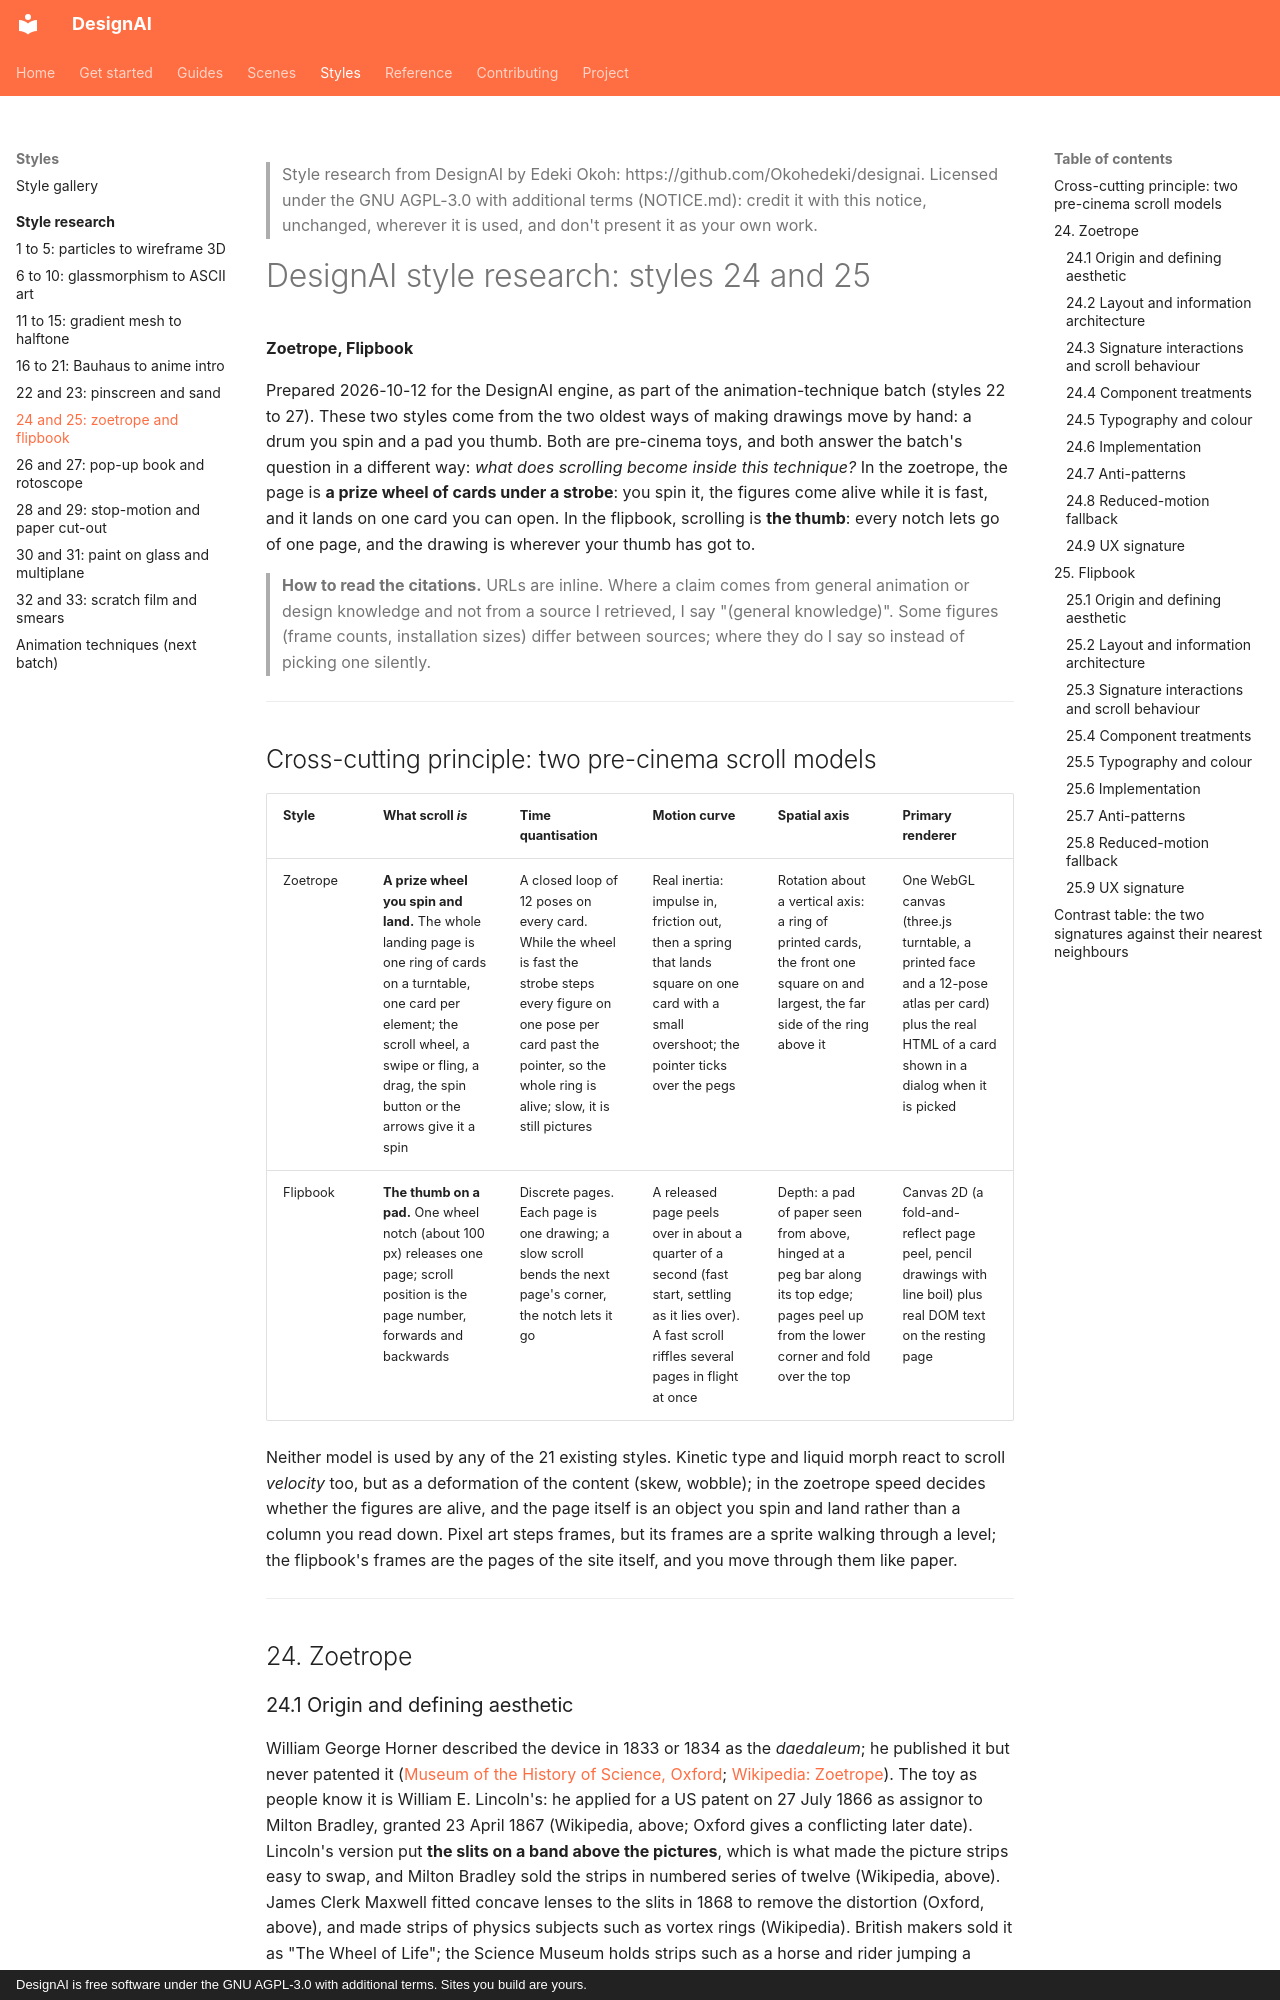

repository: Okohedeki/scroll-studio · page: styles/styles-24-25/index.html · generator: mkdocs · copyright: DesignAI is free software under the GNU AGPL-3.0 with additional terms. Sites you build are yours.

> Style research from DesignAI by Edeki Okoh: https://github.com/Okohedeki/designai. Licensed under the GNU AGPL-3.0 with additional terms (NOTICE.md): credit it with this notice, unchanged, wherever it is used, and don't present it as your own work.

# DesignAI style research: styles 24 and 25

**Zoetrope, Flipbook**

Prepared 2026-10-12 for the DesignAI engine, as part of the animation-technique batch (styles 22 to 27). These two styles come from the two oldest ways of making drawings move by hand: a drum you spin and a pad you thumb. Both are pre-cinema toys, and both answer the batch's question in a different way: *what does scrolling become inside this technique?* In the zoetrope, the page is **a prize wheel of cards under a strobe**: you spin it, the figures come alive while it is fast, and it lands on one card you can open. In the flipbook, scrolling is **the thumb**: every notch lets go of one page, and the drawing is wherever your thumb has got to.

> **How to read the citations.** URLs are inline. Where a claim comes from general animation or design knowledge and not from a source I retrieved, I say "(general knowledge)". Some figures (frame counts, installation sizes) differ between sources; where they do I say so instead of picking one silently.

---

## Cross-cutting principle: two pre-cinema scroll models

| Style | What scroll *is* | Time quantisation | Motion curve | Spatial axis | Primary renderer |
|---|---|---|---|---|---|
| Zoetrope | **A prize wheel you spin and land.** The whole landing page is one ring of cards on a turntable, one card per element; the scroll wheel, a swipe or fling, a drag, the spin button or the arrows give it a spin | A closed loop of 12 poses on every card. While the wheel is fast the strobe steps every figure on one pose per card past the pointer, so the whole ring is alive; slow, it is still pictures | Real inertia: impulse in, friction out, then a spring that lands square on one card with a small overshoot; the pointer ticks over the pegs | Rotation about a vertical axis: a ring of printed cards, the front one square on and largest, the far side of the ring above it | One WebGL canvas (three.js turntable, a printed face and a 12-pose atlas per card) plus the real HTML of a card shown in a dialog when it is picked |
| Flipbook | **The thumb on a pad.** One wheel notch (about 100 px) releases one page; scroll position is the page number, forwards and backwards | Discrete pages. Each page is one drawing; a slow scroll bends the next page's corner, the notch lets it go | A released page peels over in about a quarter of a second (fast start, settling as it lies over). A fast scroll riffles several pages in flight at once | Depth: a pad of paper seen from above, hinged at a peg bar along its top edge; pages peel up from the lower corner and fold over the top | Canvas 2D (a fold-and-reflect page peel, pencil drawings with line boil) plus real DOM text on the resting page |

Neither model is used by any of the 21 existing styles. Kinetic type and liquid morph react to scroll *velocity* too, but as a deformation of the content (skew, wobble); in the zoetrope speed decides whether the figures are alive, and the page itself is an object you spin and land rather than a column you read down. Pixel art steps frames, but its frames are a sprite walking through a level; the flipbook's frames are the pages of the site itself, and you move through them like paper.

---

## 24. Zoetrope
